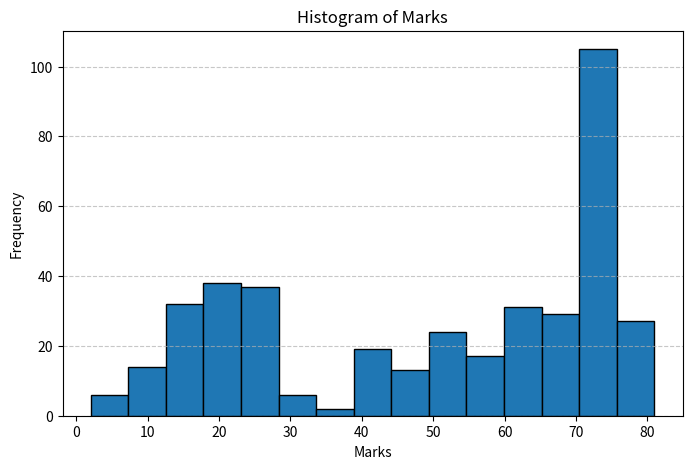
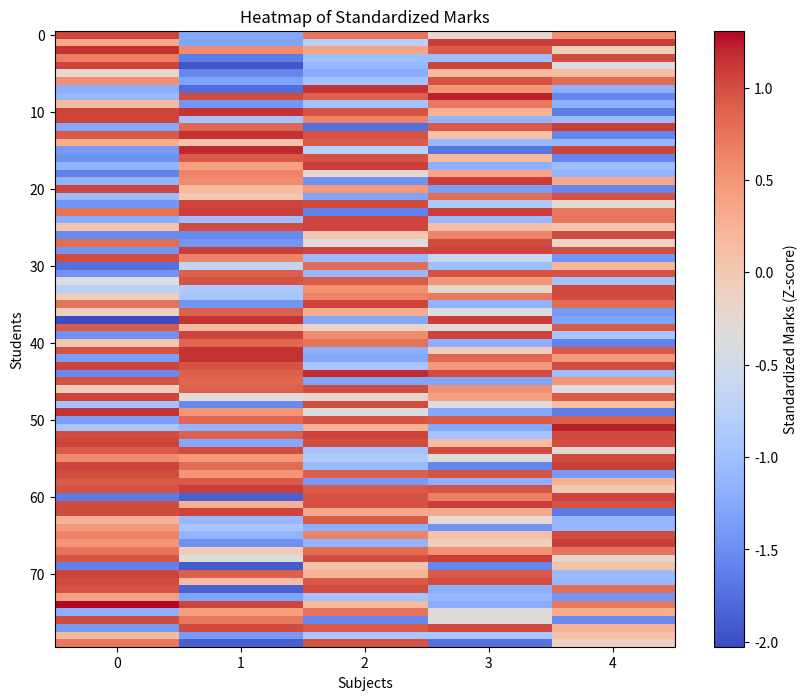

Write Python code to recreate these figures, in order.
import random
import math
import matplotlib.pyplot as plt

rows = 80
cols = 5

# ===============================
# Poisson Random Generator
# ===============================
def poisson(lam=3):
    L = math.exp(-lam)
    k = 0
    p = 1
    while p > L:
        k += 1
        p *= random.random()
    return k - 1


# ===============================
# Grade Point Function
# ===============================
def grade_point(mark):

    if mark >= 90:
        return 10
    elif mark >= 80:
        return 9
    elif mark >= 70:
        return 8
    elif mark >= 60:
        return 7
    elif mark >= 50:
        return 6
    elif mark >= 40:
        return 5
    else:
        return 0


# ===============================
# Step 1: Generate 80x5 Matrix
# ===============================

matrix = []

for _ in range(rows):

    row = []

    for _ in range(cols):

        dist_type = random.choice([0,1,3])

        if dist_type == 0:
            value = int(random.gauss(20,7))
            value = max(0, min(40,value))

        elif dist_type == 1:
            value = random.randint(41,70)

        else:
            value = poisson(3)
            value = 71 + value
            value = max(71, min(95,value))

        row.append(value)

    matrix.append(row)

print("\nGenerated 80x5 Marks Matrix (first 5 rows)\n")

for r in matrix[:5]:
    print(r)


# ===============================
# Step 2: Calculate CGPA
# ===============================

cgpa_list = []

for row in matrix:

    grade_points = [grade_point(m) for m in row]

    cgpa = sum(grade_points) / len(grade_points)

    cgpa_list.append(cgpa)

print("\nCGPA for first 10 students:\n")

for i in range(10):
    print("Marks:", matrix[i], " -> CGPA:", cgpa_list[i])
# ===============================
# Step 3: Create Target y
# ===============================

dataset = []

for i,row in enumerate(matrix):

    m1,m2,m3,m4,m5 = row

    noise = random.gauss(0,1)

    y = 3.1*m1 + 4.5*m2 + 5.1*m3 + 6.5*m4 + 6*m5 + noise

    cgpa = cgpa_list[i]

    dataset.append([m1,m2,m3,m4,m5,cgpa,y])


print("\nDataset with CGPA and Target (first 5 rows)\n")

for r in dataset[:5]:
    print(r)


# ===============================
# Step 4: Dataset Split
# ===============================

random.shuffle(dataset)

train_size = int(0.70 * len(dataset))
val_size = int(0.15 * len(dataset))

train_data = dataset[:train_size]
val_data = dataset[train_size:train_size+val_size]
test_data = dataset[train_size+val_size:]


print("\nDataset Split")
print("Training:",len(train_data))
print("Validation:",len(val_data))
print("Testing:",len(test_data))


# ===============================
# Step 5: Separate X and y
# ===============================

X_train = [row[:5] for row in train_data]
y_train = [row[6] for row in train_data]

X_val = [row[:5] for row in val_data]
y_val = [row[6] for row in val_data]

X_test = [row[:5] for row in test_data]
y_test = [row[6] for row in test_data]


print("\nExample Training Sample")
print("Marks:",X_train[0])
print("Target y:",y_train[0])


# ===============================
# Step 6: Histogram
# ===============================

all_marks = [mark for row in matrix for mark in row]

plt.figure(figsize=(8,5))

plt.hist(all_marks,bins=15,edgecolor='black')

plt.title("Histogram of Marks")

plt.xlabel("Marks")
plt.ylabel("Frequency")

plt.grid(axis='y',linestyle='--',alpha=0.7)

plt.show()


# ===============================
# Step 7: Standardization
# ===============================

all_values = [val for row in matrix for val in row]

mean = sum(all_values)/len(all_values)

std = (sum((x-mean)**2 for x in all_values)/len(all_values))**0.5


standardized_matrix = []

for row in matrix:

    standardized_row = [(x-mean)/std for x in row]

    standardized_matrix.append(standardized_row)


print("\nStandardized Matrix (first 5 rows)\n")

for r in standardized_matrix[:5]:
    print(r)


# ===============================
# Step 8: Heatmap
# ===============================

plt.figure(figsize=(10,8))

plt.imshow(standardized_matrix,cmap='coolwarm',aspect='auto')

plt.colorbar(label='Standardized Marks (Z-score)')

plt.title("Heatmap of Standardized Marks")

plt.xlabel("Subjects")
plt.ylabel("Students")

plt.show()
